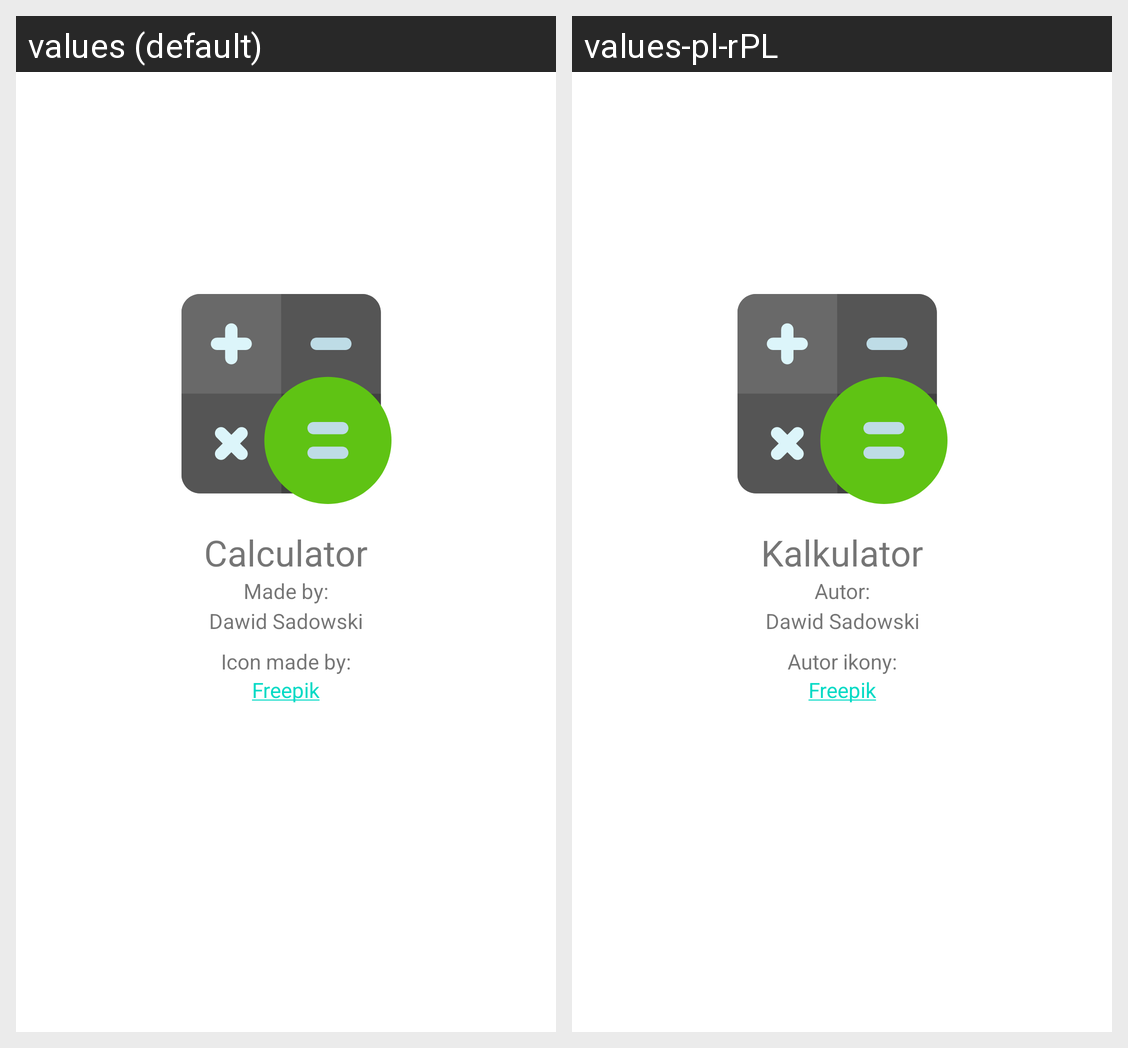

Here is an Android app screen in its default locale and in the app's own translations. Write out the translated-string differences for the strings that appear on this screen.
Android screen res/layout/activity_about.xml rendered under 2 locales, left to right: values (default), values-pl-rPL. Device: Nexus 5 (rendered at 1080×1920; each locale shown at half size, 540×960, under a caption strip naming it); theme Theme.Calculator.
Strings drawn on this screen, with the default value and each locale's value (text and hints the layout hard-codes, and strings that could not be matched under every locale, appear in the picture but are not listed):

app_name
  values: Calculator
  values-pl-rPL: Kalkulator

made_by
  values: Made by:
  values-pl-rPL: Autor:

author
  values: Dawid Sadowski
  values-pl-rPL: Dawid Sadowski  [not translated; the default value is used]

app_icon_made_by
  values: Icon made by:
  values-pl-rPL: Autor ikony:

app_icon_author
  values: Freepik
  values-pl-rPL: Freepik  [not translated; the default value is used]
